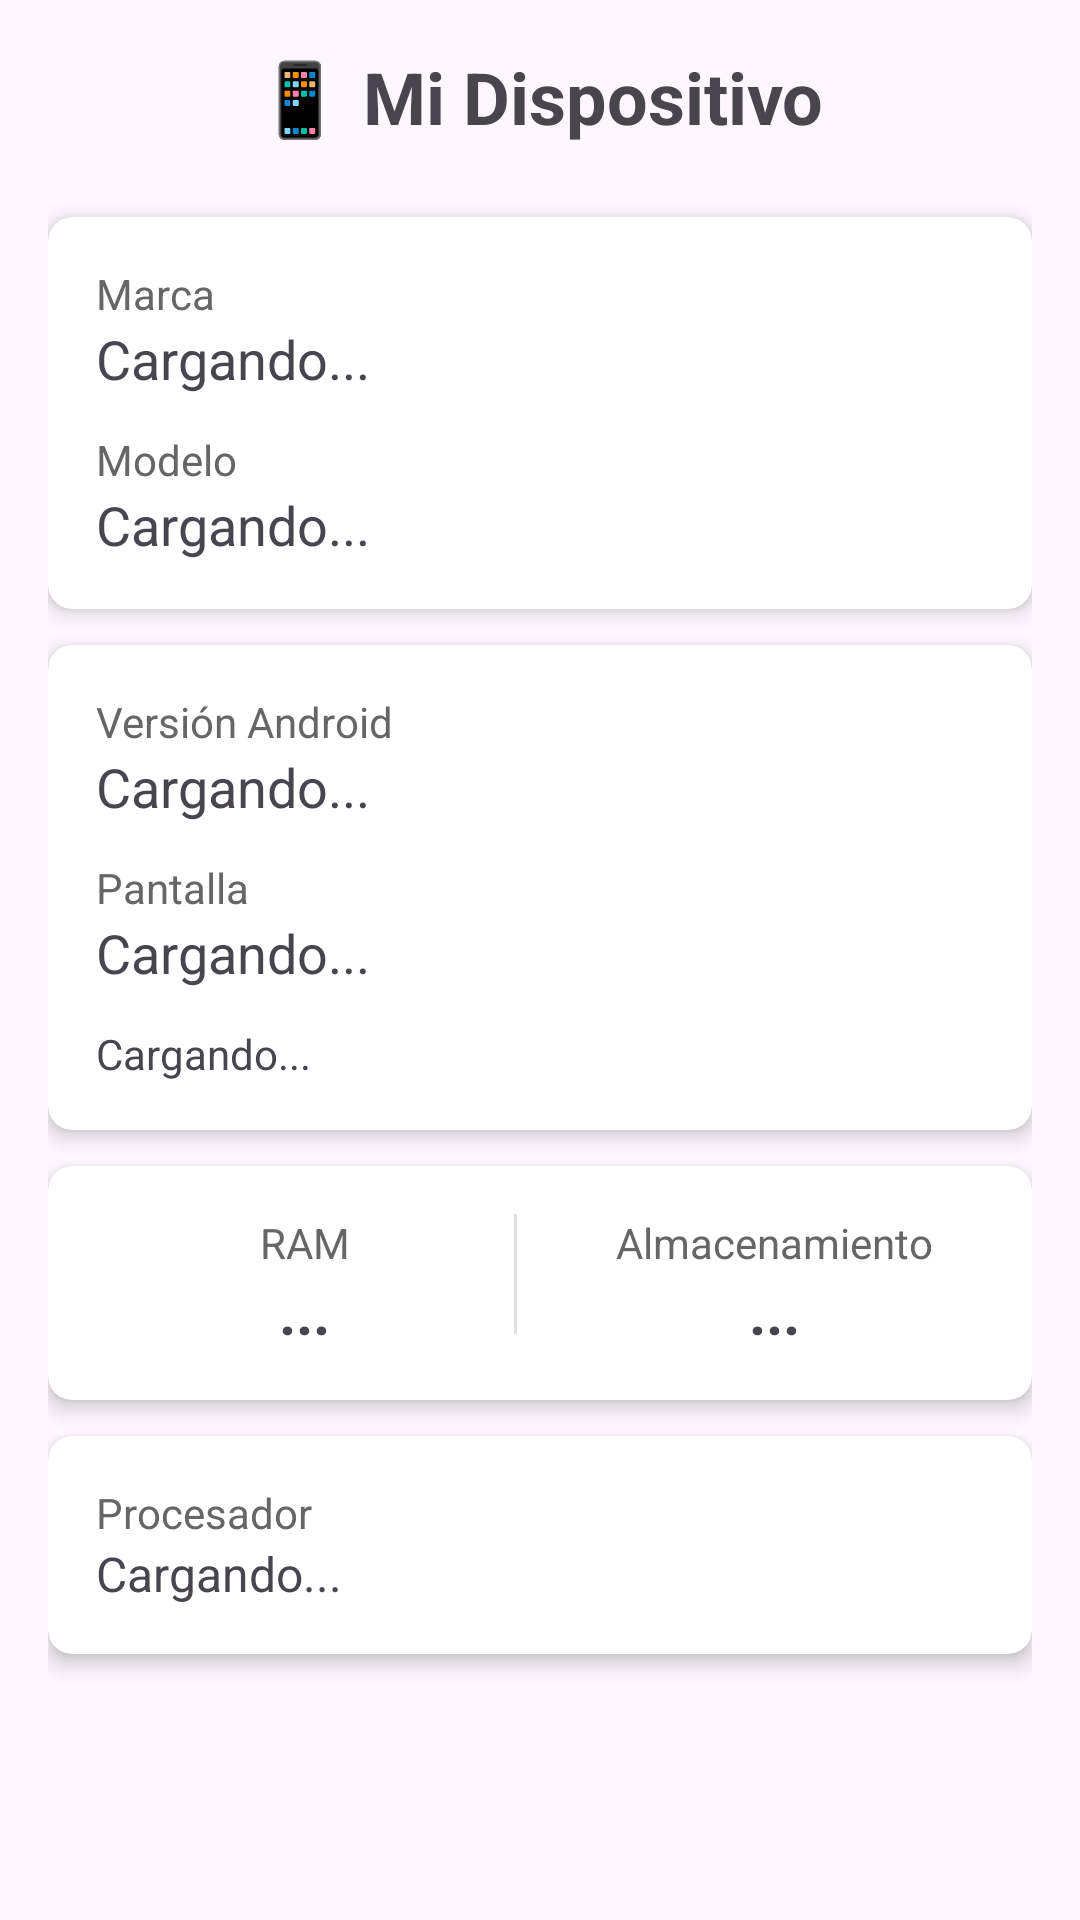

Produce the Android XML layout that renders to this screen, including the resource entries it uses.
<!-- AndroidManifest.xml: application theme Theme.Especificaciones -->
<!-- res/layout/activity_main.xml -->
<?xml version="1.0" encoding="utf-8"?>
<ScrollView xmlns:android="http://schemas.android.com/apk/res/android"
    android:layout_width="match_parent"
    android:layout_height="match_parent"
    xmlns:app="http://schemas.android.com/apk/res-auto"
    android:padding="16dp">

    <LinearLayout
        android:layout_width="match_parent"
        android:layout_height="wrap_content"
        android:orientation="vertical"
        android:gravity="center">

        
        <TextView
            android:layout_width="wrap_content"
            android:layout_height="wrap_content"
            android:text="📱 Mi Dispositivo"
            android:textSize="24sp"
            android:textStyle="bold"
            android:layout_marginBottom="24dp"/>

        
        <androidx.cardview.widget.CardView
            android:layout_width="match_parent"
            android:layout_height="wrap_content"
            android:layout_marginBottom="12dp"
            app:cardCornerRadius="8dp"
            app:cardElevation="4dp">

            <LinearLayout
                android:layout_width="match_parent"
                android:layout_height="wrap_content"
                android:orientation="vertical"
                android:padding="16dp">

                <TextView
                    android:layout_width="wrap_content"
                    android:layout_height="wrap_content"
                    android:text="Marca"
                    android:textColor="#666"
                    android:textSize="14sp"/>

                <TextView
                    android:id="@+id/tvMarca"
                    android:layout_width="wrap_content"
                    android:layout_height="wrap_content"
                    android:text="Cargando..."
                    android:textSize="18sp"
                    android:layout_marginBottom="12dp"/>

                <TextView
                    android:layout_width="wrap_content"
                    android:layout_height="wrap_content"
                    android:text="Modelo"
                    android:textColor="#666"
                    android:textSize="14sp"/>

                <TextView
                    android:id="@+id/tvModelo"
                    android:layout_width="wrap_content"
                    android:layout_height="wrap_content"
                    android:text="Cargando..."
                    android:textSize="18sp"/>
            </LinearLayout>
        </androidx.cardview.widget.CardView>

        
        <androidx.cardview.widget.CardView
            android:layout_width="match_parent"
            android:layout_height="wrap_content"
            android:layout_marginBottom="12dp"
            app:cardCornerRadius="8dp"
            app:cardElevation="4dp">

            <LinearLayout
                android:layout_width="match_parent"
                android:layout_height="wrap_content"
                android:orientation="vertical"
                android:padding="16dp">

                <TextView
                    android:layout_width="wrap_content"
                    android:layout_height="wrap_content"
                    android:text="Versión Android"
                    android:textColor="#666"
                    android:textSize="14sp"/>

                <TextView
                    android:id="@+id/tvAndroid"
                    android:layout_width="wrap_content"
                    android:layout_height="wrap_content"
                    android:text="Cargando..."
                    android:textSize="18sp"
                    android:layout_marginBottom="12dp"/>

                <TextView
                    android:layout_width="wrap_content"
                    android:layout_height="wrap_content"
                    android:text="Pantalla"
                    android:textColor="#666"
                    android:textSize="14sp"/>

                <TextView
                    android:id="@+id/tvPantalla"
                    android:layout_width="wrap_content"
                    android:layout_height="wrap_content"
                    android:text="Cargando..."
                    android:textSize="18sp"
                    android:layout_marginBottom="12dp"/>

                <TextView
                    android:id="@+id/tvDensidad"
                    android:layout_width="wrap_content"
                    android:layout_height="wrap_content"
                    android:text="Cargando..."
                    android:textSize="14sp"/>
            </LinearLayout>
        </androidx.cardview.widget.CardView>

        
        <androidx.cardview.widget.CardView
            android:layout_width="match_parent"
            android:layout_height="wrap_content"
            android:layout_marginBottom="12dp"
            app:cardCornerRadius="8dp"
            app:cardElevation="4dp">

            <LinearLayout
                android:layout_width="match_parent"
                android:layout_height="wrap_content"
                android:orientation="horizontal"
                android:padding="16dp">

                <LinearLayout
                    android:layout_width="0dp"
                    android:layout_height="wrap_content"
                    android:layout_weight="1"
                    android:orientation="vertical"
                    android:gravity="center">

                    <TextView
                        android:layout_width="wrap_content"
                        android:layout_height="wrap_content"
                        android:text="RAM"
                        android:textColor="#666"
                        android:textSize="14sp"/>

                    <TextView
                        android:id="@+id/tvRAM"
                        android:layout_width="wrap_content"
                        android:layout_height="wrap_content"
                        android:text="..."
                        android:textSize="20sp"
                        android:textStyle="bold"/>
                </LinearLayout>

                <View
                    android:layout_width="1dp"
                    android:layout_height="40dp"
                    android:background="#E0E0E0"/>

                <LinearLayout
                    android:layout_width="0dp"
                    android:layout_height="wrap_content"
                    android:layout_weight="1"
                    android:orientation="vertical"
                    android:gravity="center"
                    android:layout_marginLeft="16dp">

                    <TextView
                        android:layout_width="wrap_content"
                        android:layout_height="wrap_content"
                        android:text="Almacenamiento"
                        android:textColor="#666"
                        android:textSize="14sp"/>

                    <TextView
                        android:id="@+id/tvAlmacenamiento"
                        android:layout_width="wrap_content"
                        android:layout_height="wrap_content"
                        android:text="..."
                        android:textSize="20sp"
                        android:textStyle="bold"/>
                </LinearLayout>
            </LinearLayout>
        </androidx.cardview.widget.CardView>

        
        <androidx.cardview.widget.CardView
            android:layout_width="match_parent"
            android:layout_height="wrap_content"
            android:layout_marginBottom="24dp"
            app:cardCornerRadius="8dp"
            app:cardElevation="4dp">

            <LinearLayout
                android:layout_width="match_parent"
                android:layout_height="wrap_content"
                android:orientation="vertical"
                android:padding="16dp">

                <TextView
                    android:layout_width="wrap_content"
                    android:layout_height="wrap_content"
                    android:text="Procesador"
                    android:textColor="#666"
                    android:textSize="14sp"/>

                <TextView
                    android:id="@+id/tvProcesador"
                    android:layout_width="wrap_content"
                    android:layout_height="wrap_content"
                    android:text="Cargando..."
                    android:textSize="16sp"/>
            </LinearLayout>
        </androidx.cardview.widget.CardView>

        
        <TextView
            android:id="@+id/tvResumen"
            android:layout_width="match_parent"
            android:layout_height="wrap_content"
            android:text="Cargando información..."
            android:textSize="14sp"
            android:lineSpacingExtra="4dp"
            android:padding="12dp"
            android:background="#E8F5E9"
            android:visibility="gone"/>

    </LinearLayout>
</ScrollView>
<!-- resources referenced by this layout -->
<resources>
  <style name="Theme.Especificaciones" parent="Base.Theme.Especificaciones" />
  <style name="Base.Theme.Especificaciones" parent="Theme.Material3.DayNight.NoActionBar">
          
          
      </style>
</resources>
